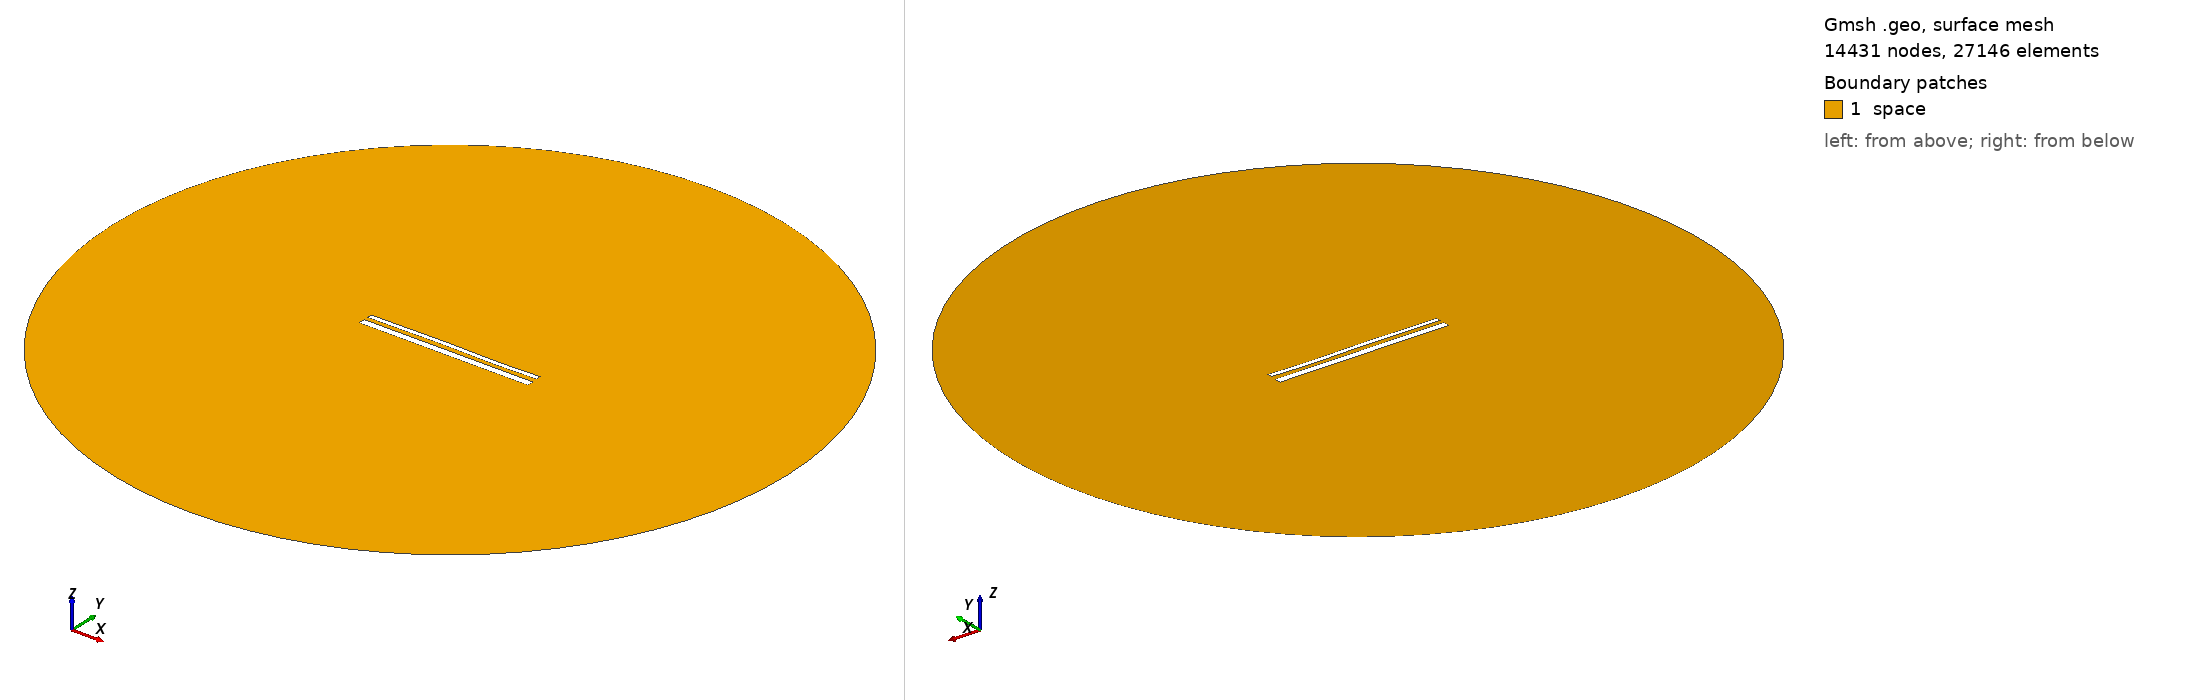

Gmsh geometry script, surface-meshed: 14431 nodes, 27146 surface elements. Boundary patches (legend numbers): 1 space. Left view from above one corner, right view from below the opposite corner. Legend entries are the model's physical surfaces. The drawing asked Gmsh for element sizes between 1% and 20% of the model's largest extent; the script's own settings can give other sizes.

=== 14972.geo (drawn) ===
//---------------------------------------
// Geometry kernel
//---------------------------------------

SetFactory("OpenCASCADE");



//---------------------------------------
// Parameters of the geometry
//---------------------------------------

// Overetch of the upper plate
overetch = 0.5;

// Distance between the plates
distance = 2.25;

// Discretization over the x axis (for the deformation)
nx = 50; 

// Length of the plate
L = 100 - overetch; 

// Number of modes
n = 4; 

// 1st mode coefficient
coeff(1) = 0.15;
beta(1) = 0.596864 * 3.1415926535 / L;

// 2nd mode coefficient
coeff(2) = 0.07499999999999998;
beta(2) = 1.49418 * 3.1415926535 / L;

// 3rd mode coefficient
coeff(3) = 0.15;
beta(3) = 2.50025 * 3.1415926535 / L;

// 4th mode coefficient
coeff(4) = -0.075;
beta(4) = 3.49999 * 3.1415926535 / L;



//---------------------------------------
// Upper plate (deformed rectangle)
//---------------------------------------

// Coordiantes of the upper plate
xmin = -50;
xmax = 50 - overetch;

// Height of the upper plate
yheight = 4 - 2 * overetch;

// Indexes of the points
UpperID[] = {};
LowerID[] = {};
LeftID[] = {};
RightID[] = {};

// Point index
p = 1;

// Horizontal edges
For i In {1:nx}
    x = xmin + (i-1)*(xmax - xmin)/(nx-1);

    y_bottom = distance / 2 + overetch;
    For j In {1:n}
        C = (Cosh(beta(j)*L) + Cos(beta(j)*L)) / (Sinh(beta(j)*L) + Sin(beta(j)*L));
        y_bottom  = y_bottom + coeff(j) * (Cosh(beta(j)*(x+50)) - Cos(beta(j)*(x+50)) - C * (Sinh(beta(j)*(x+50)) - Sin(beta(j)*(x+50))));
    EndFor

    y_top = y_bottom + yheight;

    Point(p) = {x, y_top, 0, 1.0};
    UpperID[i] = p;
    p = p + 1;

    Point(p) = {x, y_bottom, 0, 1.0};
    LowerID[i] = p;
    p = p + 1;
EndFor

// Create point lists
UpperPts[] = {}; LowerPts[] = {};
For i In {1:nx}
  UpperPts[] += {UpperID[i]};
  LowerPts[] += {LowerID[i]};
EndFor

// Build splines
Spline(1) = {UpperPts[]};
Spline(2) = {LowerPts[]};
Line(3) = {LowerPts[nx-1], UpperPts[nx-1]};
Line(4) = {LowerPts[0], UpperPts[0]};

// Build the plane surface
Curve Loop(1) = {2, 3, -1, -4};
Plane Surface(1) = {1};



//---------------------------------------
// Lower plate (rectangle)
//---------------------------------------

// Vertices
Point(1001) = {-50, -1, 0, 1.0};
Point(1002) = { 50, -1, 0, 1.0};
Point(1003) = { 50,  -5, 0, 1.0};
Point(1004) = {-50,  -5, 0, 1.0};

// Edges
Line(5) = {1001, 1002};
Line(6) = {1002, 1003};
Line(7) = {1003, 1004};
Line(8) = {1004, 1001};

// Plane surface
Line Loop(2) = {5, 6, 7, 8};
Plane Surface(2) = {2}; 



//---------------------------------------
// Outer (fictious) boundary
//---------------------------------------

// Points
Point(1005) = {0, 0, 0};       // Center
Point(1006) = {200, 0, 0};     // Start point
Point(1007) = {0, 200, 0};     // 90 degrees
Point(1008) = {-200, 0, 0};    // 180 degrees
Point(1009) = {0, -200, 0};    // 270 degrees

// Circle arcs (each needs start, center, end)
Circle(9) = {1006, 1005, 1007};
Circle(10) = {1007, 1005, 1008};
Circle(11) = {1008, 1005, 1009};
Circle(12) = {1009, 1005, 1006};

// Plane surface for the entire domain
Curve Loop(3) = {9, 10, 11, 12};
Surface(3) = {3};

// Subtract the plates from the whole domain to obtain the actual domain where we want to solve the equations
BooleanDifference{ Surface{3}; Delete; }{ Surface{1}; Surface{2}; Delete; }




//---------------------------------------
// Transfinite Lines/Curves
//---------------------------------------

// Set the number of points on the boundaries
r = 7;

// Plates
Transfinite Curve {1, 2} = 50*r Using Progression 1;
Transfinite Curve {3, 4} = 2*r Using Progression 1;
Transfinite Line {5, 7} = 50*r Using Progression 1;
Transfinite Line {6, 8} = 2*r Using Progression 1;

// Outer boundary
Transfinite Line {9, 10, 11, 12} = 20 Using Progression 1;



//---------------------------------------
// Physical groups
//---------------------------------------                

// Physical curves (boundaries)
Physical Line("force_segment", 10) = {2};
Physical Line("upper_plate", 11) = {1, 3, 4};
Physical Line("lower_plate", 12) = {5, 6, 7, 8};
Physical Line("boundary", 20) = {9, 10, 11, 12};

// Physical Surfaces
Physical Surface("space", 30) = {3};



//---------------------------------------
// 6. Generate the Mesh
//---------------------------------------

// 2D mesh generation
Mesh 2;
